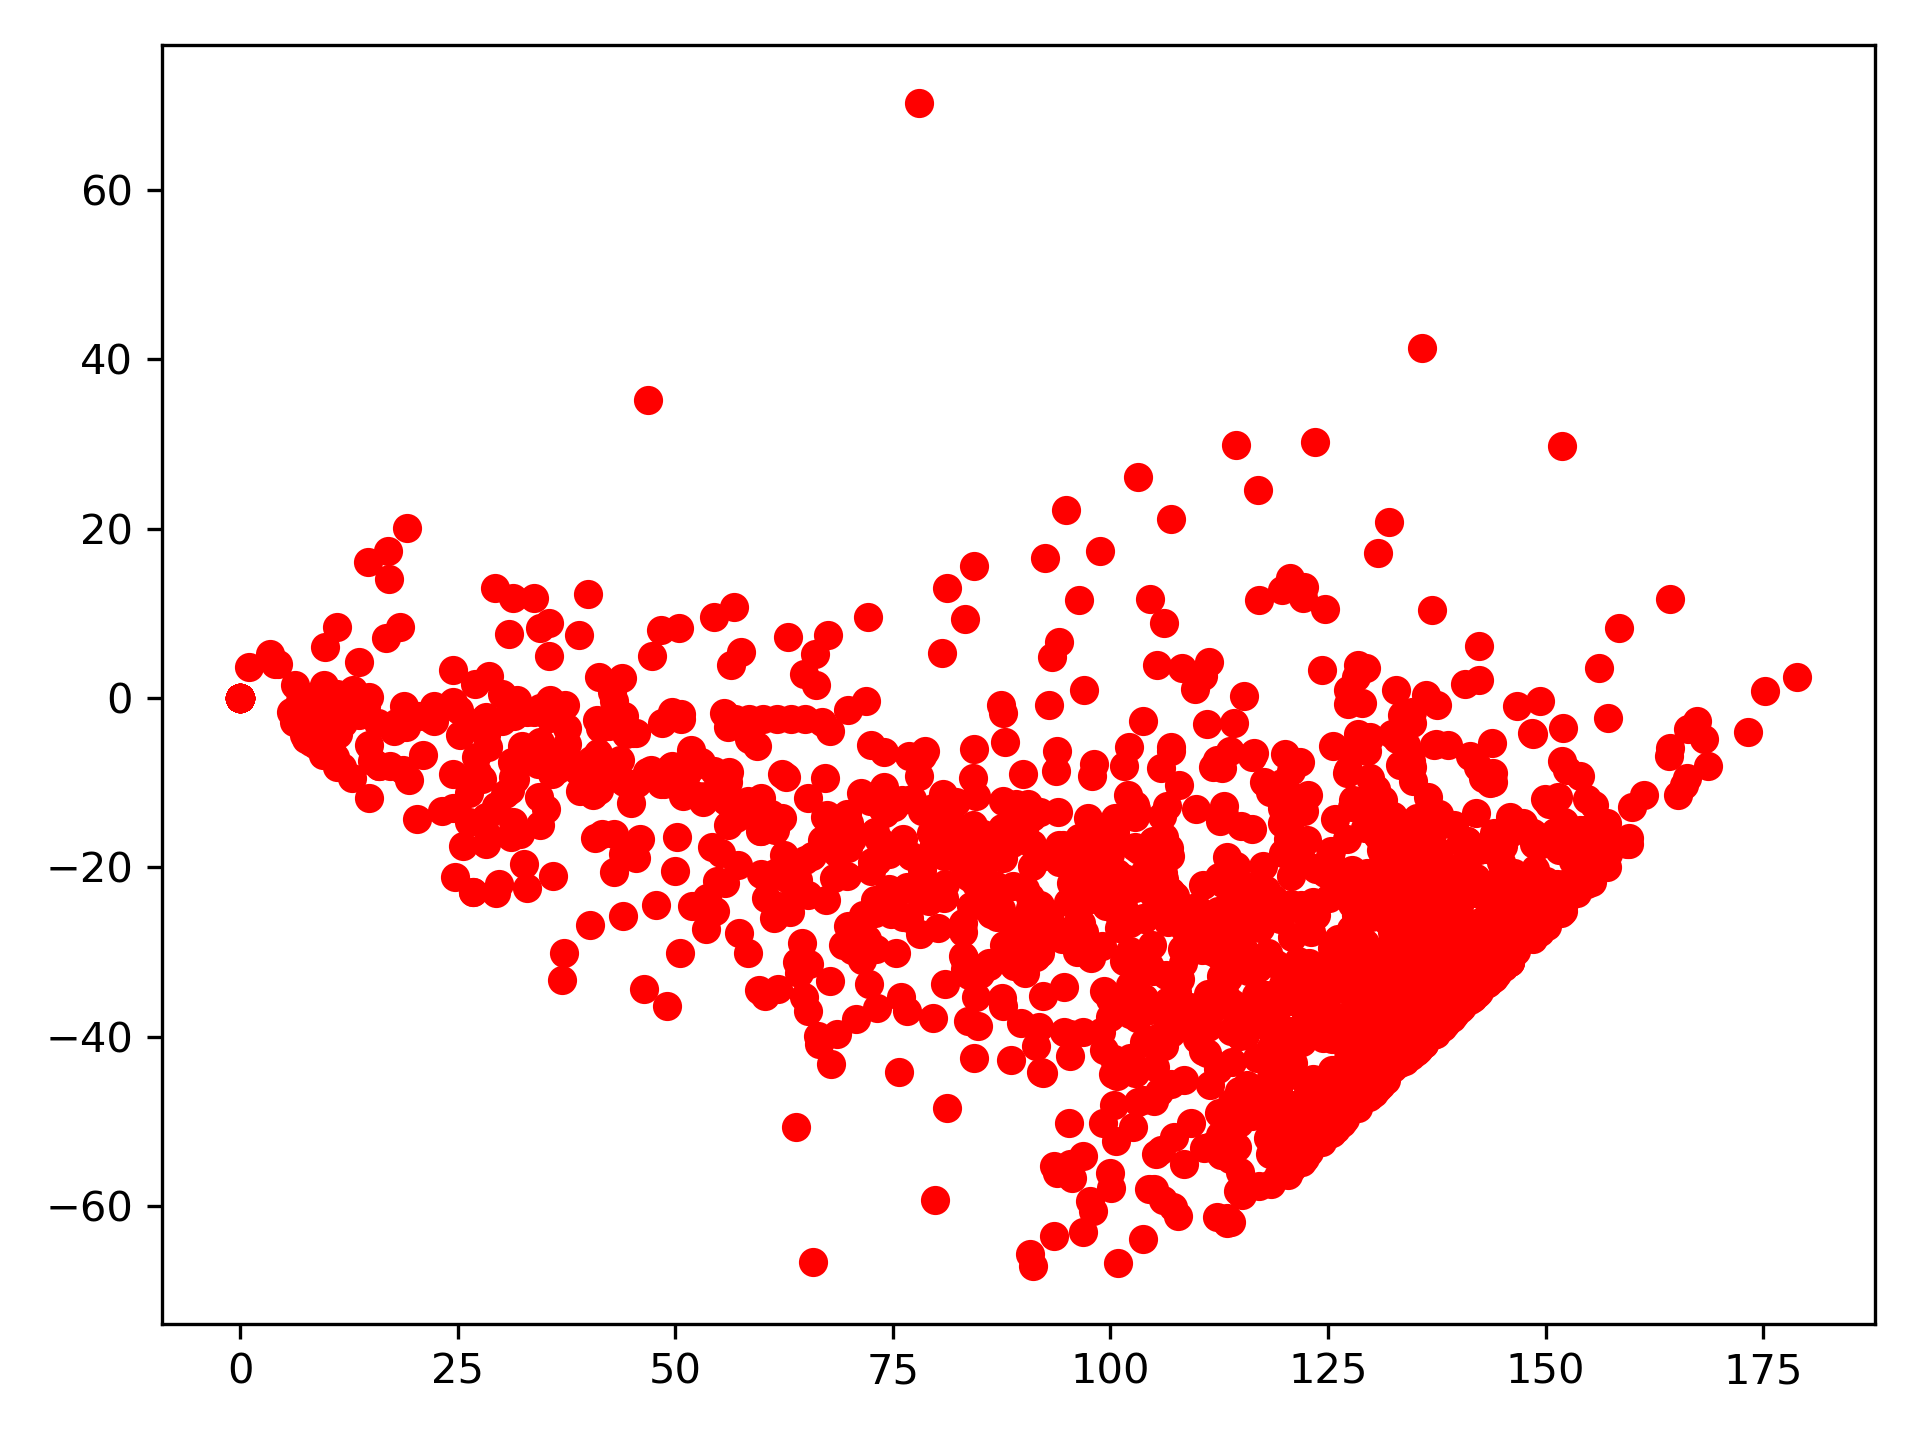

The file beside this chart, header and first rows:
OUTBOUND_SOLAR_ZENITH_ANGLE, OUTBOUND_LATITUDE
66.2, 1.5
72.9, -15.8
73.7, -13.0
77.1, -18.7
84.6, -35.3
79.6, -13.0
83.8, -21.1
82.2, -12.3
85.3, -16.0
84.3, -6.0
88.7, -17.1
89.1, -12.5
91.0, -14.1
96.3, -23.6
97.6, -23.5
98.7, -21.7
100.9, -25.4
102.4, -26.0
103.8, -26.1
104.3, -19.5
106.0, -20.7
107.9, -25.5
106.9, -6.2
110.6, -22.1
112.3, -27.2
111.1, -3.1
116.4, -25.7
117.9, -22.7
117.8, -38.3
120.7, -24.3
120.7, -34.6
120.4, -40.6
120.8, -42.2
123.7, -36.4
126.7, -29.2
124.4, -40.1
129.3, -32.5
134.3, -6.6
131.7, -31.8
135.1, -25.5
122.6, -51.1
134.2, -33.1
142.4, -17.9
141.9, -23.0
140.9, -27.5
128.0, -47.1
135.6, -38.1
129.4, -46.3
146.4, -24.5
154.8, -11.9
147.2, -26.8
122.4, -54.3
0.0, 0.0
135.5, -41.3
136.0, -40.8
0.0, 0.0
130.0, -46.5
0.0, 0.0
136.6, -40.0
132.5, -43.7
... 1,661 more rows
